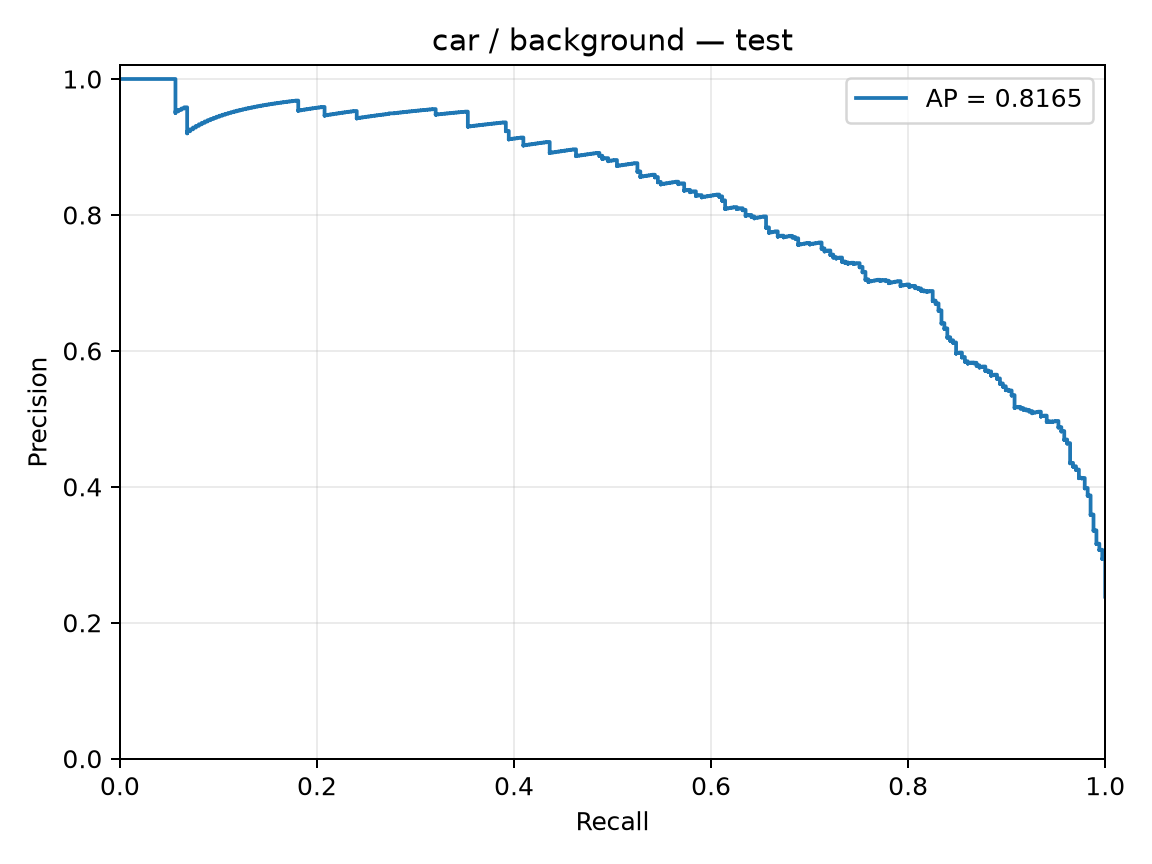

The file beside this chart, header and first rows:
precision, recall, threshold
0.2383, 1.0, -3.285
0.2385, 1.0, -3.02
0.2387, 1.0, -2.767
0.2388, 1.0, -2.767
0.239, 1.0, -2.722
0.2392, 1.0, -2.712
0.2393, 1.0, -2.689
0.2395, 1.0, -2.659
0.2397, 1.0, -2.635
0.2399, 1.0, -2.614
0.24, 1.0, -2.606
0.2402, 1.0, -2.605
0.2404, 1.0, -2.588
0.2405, 1.0, -2.587
0.2407, 1.0, -2.584
0.2409, 1.0, -2.541
0.2411, 1.0, -2.522
0.2412, 1.0, -2.5
0.2414, 1.0, -2.499
0.2416, 1.0, -2.455
0.2418, 1.0, -2.447
0.2419, 1.0, -2.446
0.2421, 1.0, -2.427
0.2423, 1.0, -2.419
0.2424, 1.0, -2.415
0.2426, 1.0, -2.406
0.2428, 1.0, -2.406
0.243, 1.0, -2.401
0.2431, 1.0, -2.38
0.2433, 1.0, -2.379
0.2435, 1.0, -2.367
0.2437, 1.0, -2.355
0.2438, 1.0, -2.347
0.244, 1.0, -2.344
0.2442, 1.0, -2.325
0.2444, 1.0, -2.306
0.2446, 1.0, -2.3
0.2447, 1.0, -2.288
0.2449, 1.0, -2.288
0.2451, 1.0, -2.286
0.2453, 1.0, -2.277
0.2454, 1.0, -2.26
0.2456, 1.0, -2.26
0.2458, 1.0, -2.257
0.246, 1.0, -2.249
0.2462, 1.0, -2.247
0.2463, 1.0, -2.246
0.2465, 1.0, -2.237
0.2467, 1.0, -2.235
0.2469, 1.0, -2.234
0.2471, 1.0, -2.233
0.2472, 1.0, -2.226
0.2474, 1.0, -2.218
0.2476, 1.0, -2.214
0.2478, 1.0, -2.213
0.248, 1.0, -2.203
0.2482, 1.0, -2.202
0.2483, 1.0, -2.201
0.2485, 1.0, -2.197
0.2487, 1.0, -2.194
... 1,354 more rows
